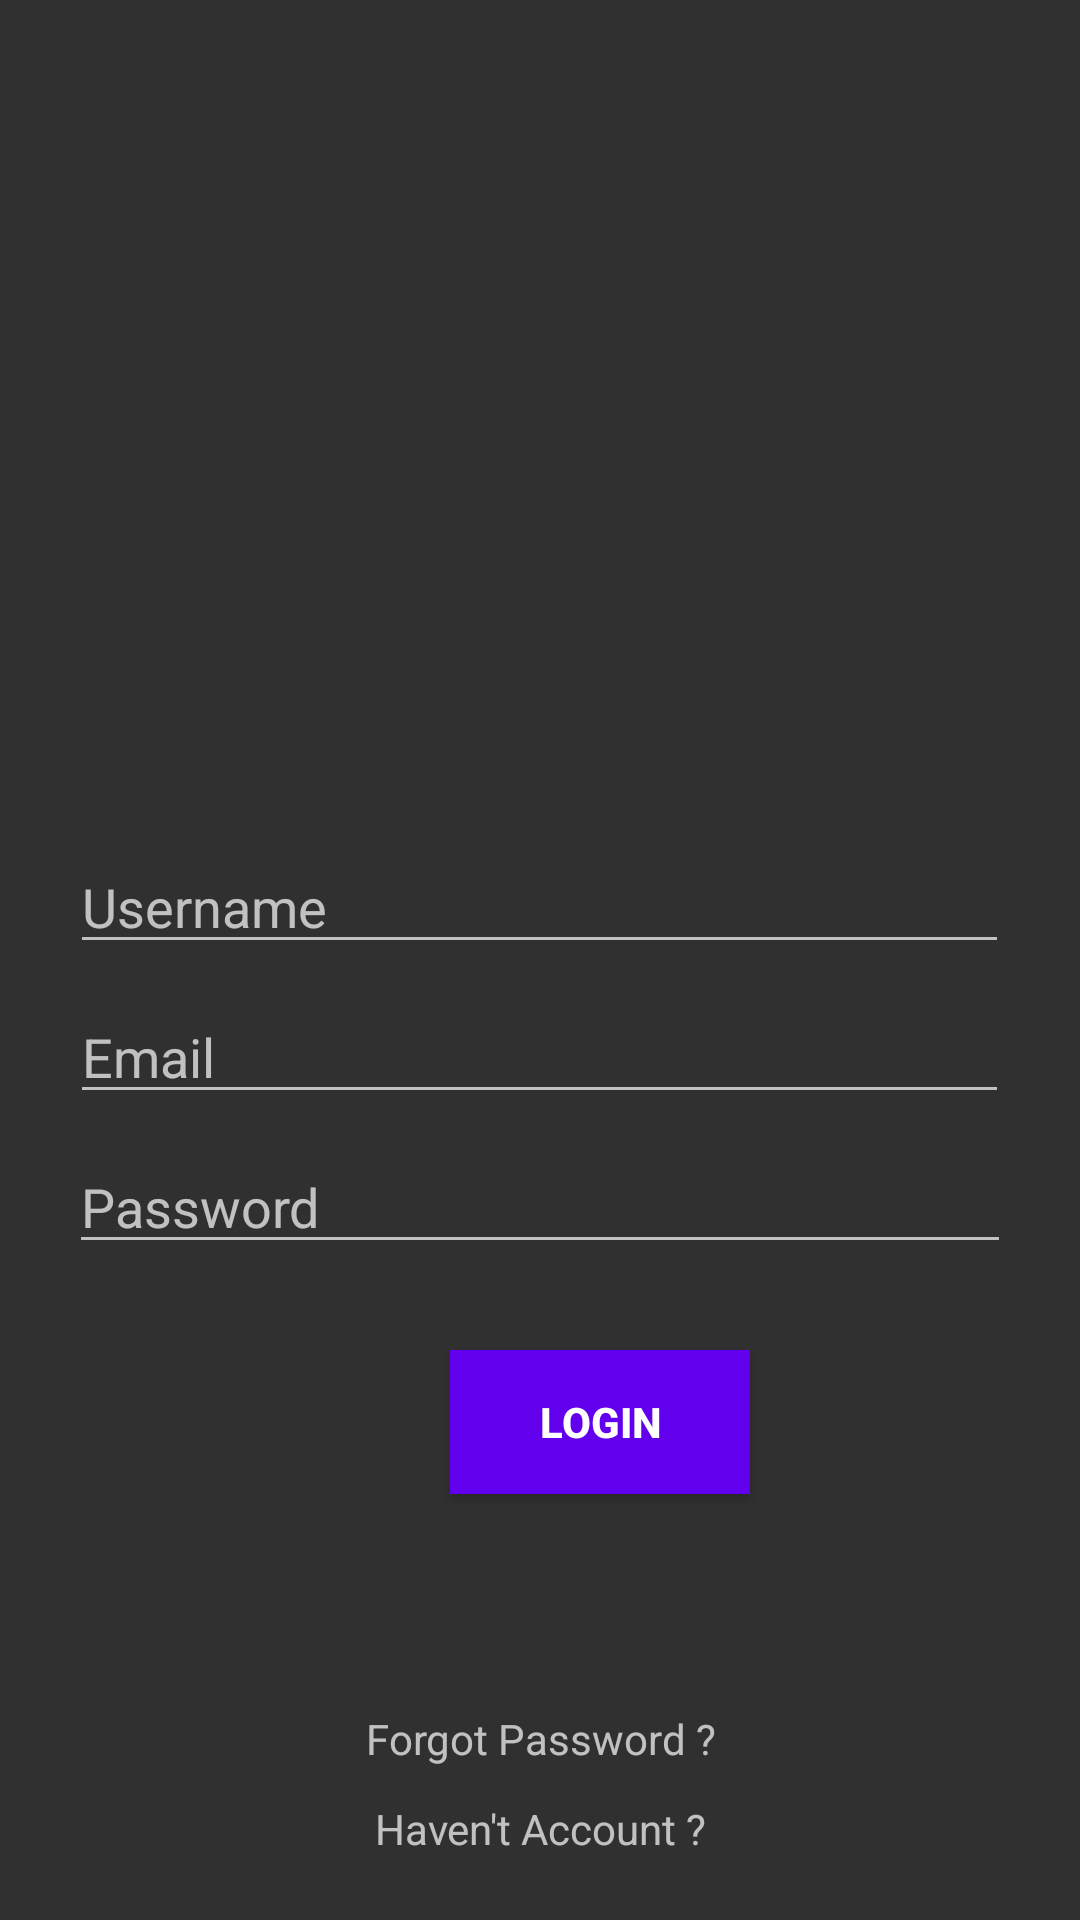

Reconstruct the res/layout file that produces this screen, plus the resources it refers to.
<!-- AndroidManifest.xml: application theme Theme.AppCompat.NoActionBar -->
<!-- res/layout/activity_login.xml -->
<?xml version="1.0" encoding="utf-8"?>
<RelativeLayout
    xmlns:android="http://schemas.android.com/apk/res/android"
    xmlns:app="http://schemas.android.com/apk/res-auto"
    xmlns:tools="http://schemas.android.com/tools"
    android:layout_width="match_parent"
    android:layout_height="match_parent"
    tools:context=".activity.LoginActivity">

    <ImageView
        android:id="@+id/tvTitle"
        android:layout_width="200dp"
        android:layout_height="100dp"
        android:src="@drawable/payment"
        android:layout_centerHorizontal="true"
        android:layout_marginTop="80dp"
        android:textSize="30sp"/>

    <EditText
        android:id="@+id/etName"
        android:layout_width="313dp"
        android:layout_height="wrap_content"
        android:layout_centerHorizontal="true"
        android:layout_marginTop="280dp"
        android:hint="Username" />

    <TextView
        android:id="@+id/tvError_name"
        android:layout_width="wrap_content"
        android:layout_height="wrap_content"
        android:textColor="#F9CB50"
        android:layout_marginLeft="30dp"
        android:layout_marginTop="250dp"/>

    <EditText
        android:id="@+id/etEmail"
        android:layout_width="313dp"
        android:layout_height="wrap_content"
        android:layout_centerHorizontal="true"
        android:layout_marginTop="330dp"
        android:hint="Email" />

    <TextView
        android:id="@+id/tvError_email"
        android:layout_width="wrap_content"
        android:layout_height="wrap_content"
        android:textColor="#F9CB50"
        android:layout_marginLeft="30dp"
        android:layout_marginTop="330dp"/>

    <EditText
        android:id="@+id/etPassword"
        android:layout_width="314dp"
        android:layout_height="wrap_content"
        android:layout_centerHorizontal="true"
        android:layout_marginTop="380dp"
        android:hint="Password" />

    <TextView
        android:id="@+id/tvError_password"
        android:layout_width="wrap_content"
        android:layout_height="wrap_content"
        android:textColor="#F9CB50"
        android:layout_marginLeft="30dp"
        android:layout_marginTop="380dp"/>

    <Button
        android:id="@+id/btnSubmit"
        android:layout_width="100dp"
        android:layout_height="wrap_content"
        android:layout_marginTop="450dp"
        android:layout_marginLeft="150dp"
        android:background="@color/design_default_color_primary"
        android:text="Login"
        android:textStyle="bold"
        android:textColor="#fff" />

    <TextView
        android:id="@+id/forgotpw"
        android:layout_width="match_parent"
        android:layout_height="wrap_content"
        android:text="Forgot Password ?"
        android:gravity="center"
        android:layout_marginTop="570dp" />

    <TextView
        android:id="@+id/ctaccount"
        android:layout_width="match_parent"
        android:layout_height="wrap_content"
        android:text="Haven't Account ?"
        android:gravity="center"
        android:layout_marginTop="600dp" />

</RelativeLayout>
<!-- resources referenced by this layout -->
<resources>

</resources>
